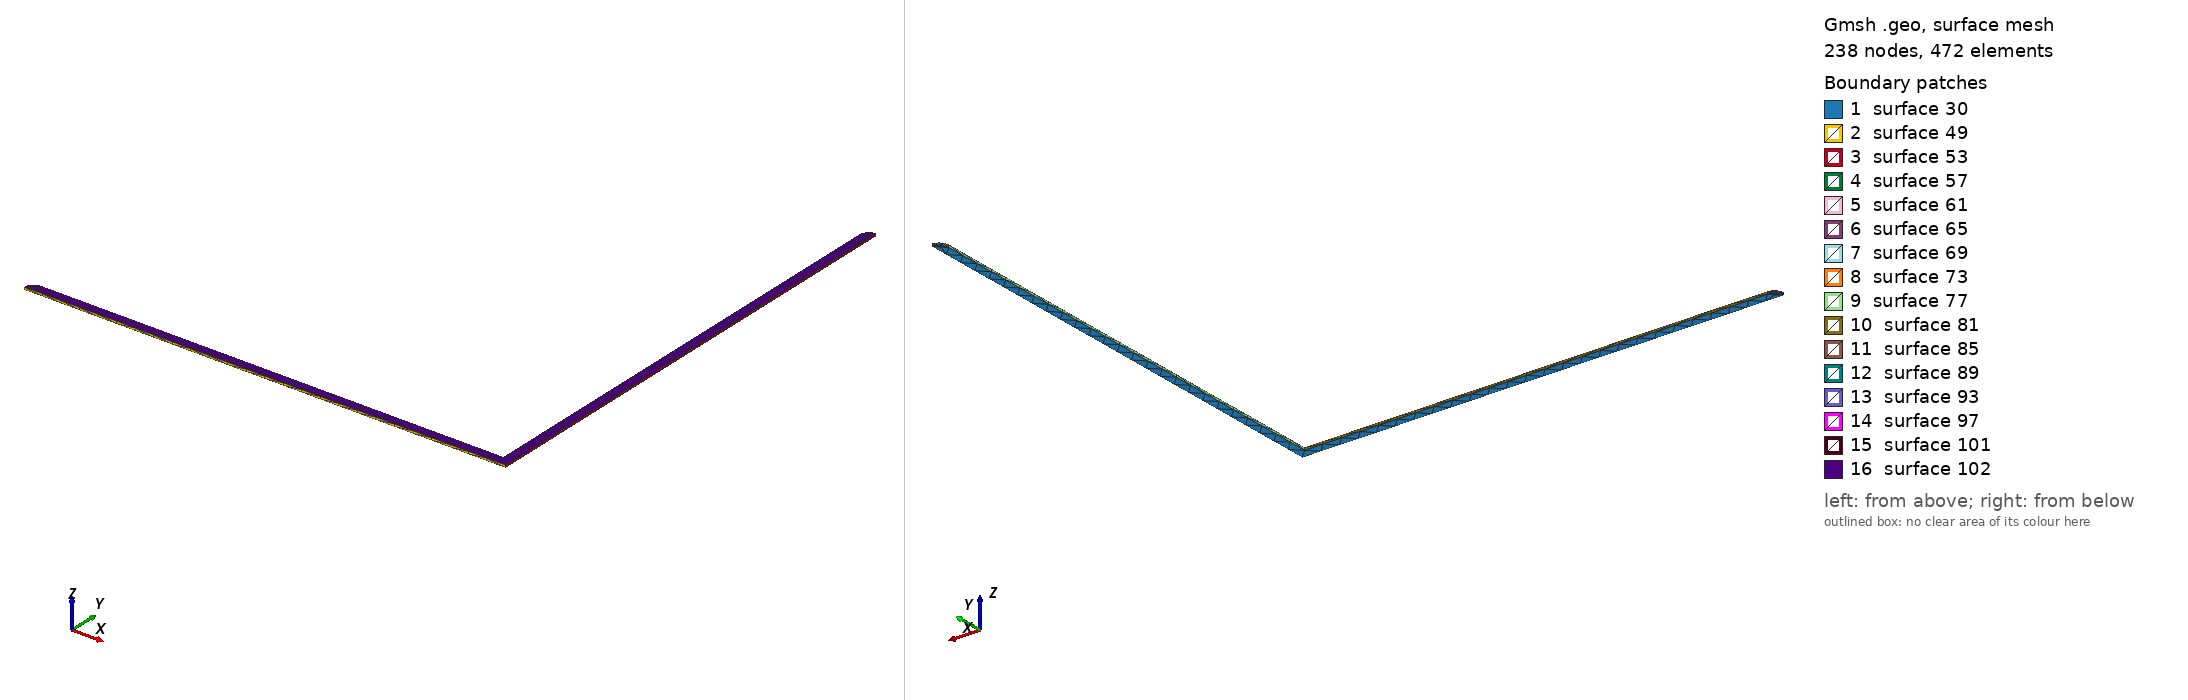

Gmsh geometry script, surface-meshed: 238 nodes, 472 surface elements. Boundary patches (legend numbers): 1 surface 30, 2 surface 49, 3 surface 53, 4 surface 57, 5 surface 61, 6 surface 65, 7 surface 69, 8 surface 73, 9 surface 77, 10 surface 81, 11 surface 85, 12 surface 89, 13 surface 93, 14 surface 97, 15 surface 101, 16 surface 102. Left view from above one corner, right view from below the opposite corner. The script declares no physical surfaces, so the legend lists its geometric surfaces. The drawing asked Gmsh for element sizes between 1% and 20% of the model's largest extent; the script's own settings can give other sizes.

=== Net1340.geo (drawn) ===
lc = 1e-2;
Point(1) = {3.712, -0.165, 0.10548, lc} ;
Point(2) = {3.967, -0.165, 0.10548, lc} ;
Point(3) = {3.967, 0.09, 0.10548, lc} ;
Point(4) = {3.96545, 0.089755, 0.10548, lc} ;
Point(5) = {3.96406, 0.089045, 0.10548, lc} ;
Point(6) = {3.96296, 0.087939, 0.10548, lc} ;
Point(7) = {3.96224, 0.086545, 0.10548, lc} ;
Point(8) = {3.962, 0.085, 0.10548, lc} ;
Point(9) = {3.962, -0.16, 0.10548, lc} ;
Point(10) = {3.717, -0.16, 0.10548, lc} ;
Point(11) = {3.71545, -0.160245, 0.10548, lc} ;
Point(12) = {3.71406, -0.160955, 0.10548, lc} ;
Point(13) = {3.71296, -0.162061, 0.10548, lc} ;
Point(14) = {3.71224, -0.163455, 0.10548, lc} ;
Line(15) = {1,2} ;
Line(16) = {2,3} ;
Line(17) = {3,4} ;
Line(18) = {4,5} ;
Line(19) = {5,6} ;
Line(20) = {6,7} ;
Line(21) = {7,8} ;
Line(22) = {8,9} ;
Line(23) = {9,10} ;
Line(24) = {10,11} ;
Line(25) = {11,12} ;
Line(26) = {12,13} ;
Line(27) = {13,14} ;
Line(28) = {14,1} ;
Line Loop(29) = {15,16,17,18,19,20,21,22,23,24,25,26,27,28} ;
Plane Surface(30) = {29} ;
Extrude{0,0,0.00137}{ Surface{30}; }
